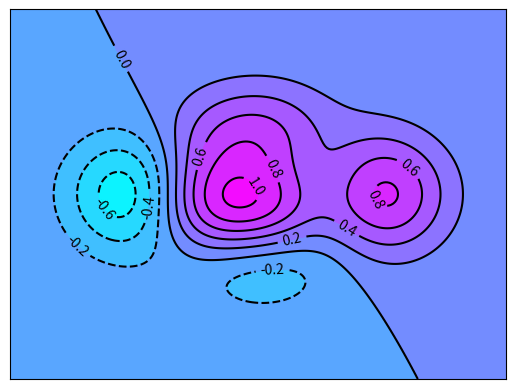

Write the Python code that produced this figure.
import matplotlib.pyplot as plt
import numpy as np

def f(x,y):
    # the height function 计算高度值
    return (1 -x/2 + x ** 5 + y ** 3) * np.exp(-x ** 2 - y ** 2)

n = 256
x = np.linspace(-3,3,n)
y = np.linspace(-3,3,n)

# 等高线需要定义网格
X,Y = np.meshgrid(x,y)

# use plt.contourf to filling contours(等高线) 8为等高线一共有10个等级也就是10个圈（默认0为2个,所以8+2=10）
#  cmap为将高度对于颜色 也有plt.cm.hot
plt.contourf(X,Y,f(X,Y),8,alhpa=0.75,cmap=plt.cm.cool)

# use plt.contour to add contour lines
C = plt.contour(X,Y,f(X,Y),8,colors='black',linewidth=.5)

# adding label inline为若为True 则等高线不会穿过数据
plt.clabel(C,inline=True,fontsize=10)

# 去掉ticks
plt.xticks(())
plt.yticks(())

plt.show()